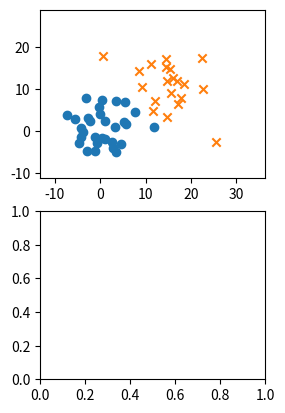

Recreate this plot in Python. (Note: this script raises an exception after producing the figure.)
# -*- coding: utf-8 -*-
#
# Perceptronによる二項分類
#
# 2015/04/24 ver1.0
#

import numpy as np
import matplotlib.pyplot as plt
import pandas as pd
from pandas import Series, DataFrame

from numpy.random import multivariate_normal

#------------#
# Parameters #
#------------#

N1 = 30         # クラス t=1 のデータ数
Mu1 = [0,0]     # クラス t=1 の中心座標

N2 = 20         # クラス t=-1 のデータ数
Mu2 = [15,10]   # クラス t=-1 の中心座標

Variances = [20,25] # 両クラス共通の分散（2種類の分散で計算を実施）


# データセット {x_n,y_n,type_n} を用意
def prepare_dataset(variance):
    cov1 = np.array([[variance,0],[0,variance]])
    cov2 = np.array([[variance,0],[0,variance]])

    df1 = DataFrame(multivariate_normal(Mu1,cov1,N1),columns=['x','y'])
    df1['type'] = 1
    df2 = DataFrame(multivariate_normal(Mu2,cov2,N2),columns=['x','y'])
    df2['type'] = -1 
    df = pd.concat([df1,df2],ignore_index=True)
    df = df.reindex(np.random.permutation(df.index)).reset_index()
    return df[['x','y','type']]

# Perceptronのアルゴリズム（確率的勾配降下法）を実行
def run_simulation(variance, data_graph, param_graph):
    tset = prepare_dataset(variance)
    tset1 = tset[tset['type']==1]
    tset2 = tset[tset['type']==-1]
    ymin, ymax = tset.y.min()-5, tset.y.max()+10
    xmin, xmax = tset.x.min()-5, tset.x.max()+10
    data_graph.set_ylim([ymin-1, ymax+1])
    data_graph.set_xlim([xmin-1, xmax+1])
    data_graph.scatter(tset1.x, tset1.y, marker='o')
    data_graph.scatter(tset2.x, tset2.y, marker='x')

    # パラメータの初期値とbias項の設定
    w0 = w1 = w2 = 0.0
    bias = 0.5 * (tset.x.mean() + tset.y.mean())

    # Iterationを30回実施
    paramhist = DataFrame([[w0,w1,w2]], columns=['w0','w1','w2'])
    for i in range(30):
        for index, point in tset.iterrows():
            x, y, type = point.x, point.y, point.type
            if type * (w0*bias + w1*x + w2*y) <= 0:
                w0 += type * 1 
                w1 += type * x
                w2 += type * y
        paramhist = paramhist.append(
                        Series([w0,w1,w2], ['w0','w1','w2']),
                        ignore_index=True)
    # 判定誤差の計算
    err = 0
    for index, point in tset.iterrows():
        x, y, type = point.x, point.y, point.type
        if type * (w0*bias + w1*x + w2*y) <= 0:
            err += 1
    err_rate = err * 100 / len(tset)

    # 結果の表示
    linex = np.arange(xmin-5, xmax+5)
    liney = - linex * w1 / w2 - bias * w0 / w2
    label = "ERR %.2f%%" % err_rate
    data_graph.plot(linex,liney,label=label,color='red')
    data_graph.legend(loc=1)
    paramhist.plot(ax=param_graph)
    param_graph.legend(loc=1)

# Main
if __name__ == '__main__':
    fig = plt.figure()
    # 2種類の分散で実行
    for c, variance in enumerate(Variances):
        subplots1 = fig.add_subplot(2,2,c+1)
        subplots2 = fig.add_subplot(2,2,c+2+1)
        run_simulation(variance, subplots1, subplots2)
    fig.show()
